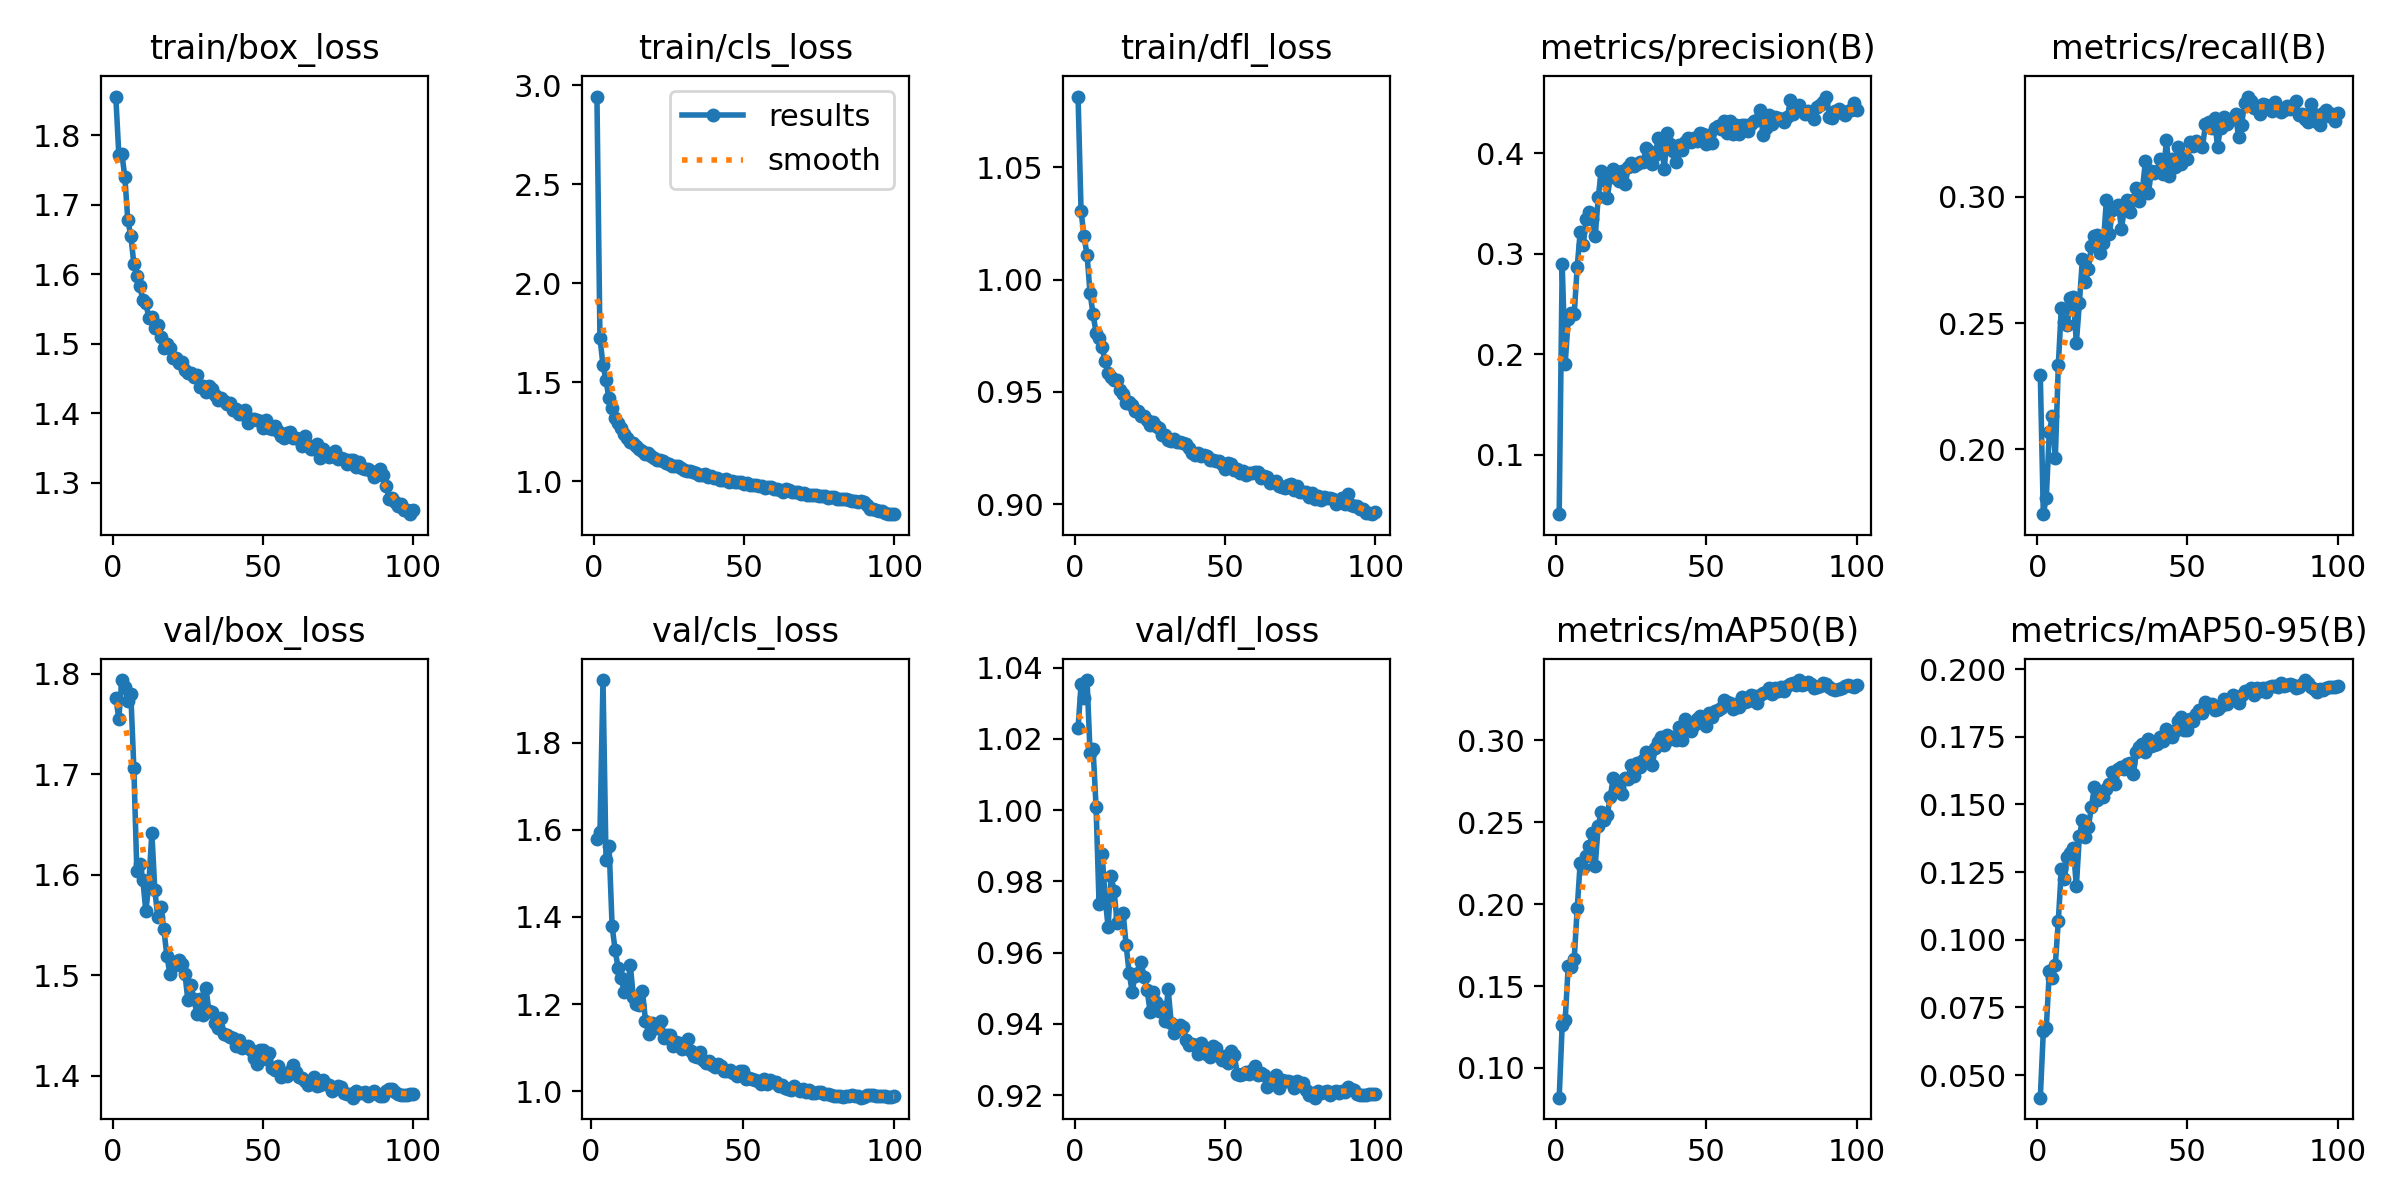

Values plotted in this chart, from the file beside it:
epoch, train/box_loss, train/cls_loss, train/dfl_loss, metrics/precision(B), metrics/recall(B), metrics/mAP50(B), metrics/mAP50-95(B), val/box_loss, val/cls_loss, val/dfl_loss, lr/pg0, lr/pg1, lr/pg2
1, 1.856, 2.942, 1.081, 0.0409, 0.2293, 0.08186, 0.04169, 1.776, inf, 1.023, 0.003301, 0.003301, 0.003301
2, 1.772, 1.724, 1.03, 0.29, 0.1744, 0.1262, 0.06622, 1.755, 1.579, 1.035, 0.006568, 0.006568, 0.006568
3, 1.774, 1.589, 1.019, 0.1906, 0.181, 0.1295, 0.06751, 1.794, 1.596, 1.032, 0.00977, 0.00977, 0.00977
4, 1.74, 1.511, 1.011, 0.2347, 0.207, 0.162, 0.0883, 1.787, 1.944, 1.036, 0.009703, 0.009703, 0.009703
5, 1.677, 1.418, 0.9939, 0.241, 0.2131, 0.1615, 0.08572, 1.774, 1.531, 1.016, 0.009604, 0.009604, 0.009604
6, 1.655, 1.367, 0.9845, 0.2397, 0.1967, 0.1665, 0.0908, 1.78, 1.563, 1.017, 0.009505, 0.009505, 0.009505
7, 1.615, 1.322, 0.9763, 0.2872, 0.2335, 0.1974, 0.1071, 1.707, 1.379, 1.001, 0.009406, 0.009406, 0.009406
8, 1.597, 1.292, 0.974, 0.3219, 0.2562, 0.2254, 0.126, 1.604, 1.324, 0.9736, 0.009307, 0.009307, 0.009307
9, 1.582, 1.268, 0.9698, 0.3089, 0.2503, 0.2218, 0.1226, 1.611, 1.282, 0.9878, 0.009208, 0.009208, 0.009208
10, 1.563, 1.237, 0.9636, 0.3348, 0.2492, 0.2292, 0.1306, 1.595, 1.26, 0.9755, 0.009109, 0.009109, 0.009109
11, 1.559, 1.218, 0.9585, 0.3413, 0.2598, 0.2353, 0.1319, 1.564, 1.227, 0.9672, 0.00901, 0.00901, 0.00901
12, 1.537, 1.198, 0.9566, 0.3344, 0.2602, 0.2433, 0.1341, 1.591, 1.237, 0.9814, 0.008911, 0.008911, 0.008911
13, 1.539, 1.191, 0.9554, 0.3175, 0.2421, 0.2236, 0.1197, 1.642, 1.289, 0.9773, 0.008812, 0.008812, 0.008812
14, 1.522, 1.179, 0.9552, 0.3562, 0.2578, 0.248, 0.1382, 1.585, 1.216, 0.9684, 0.008713, 0.008713, 0.008713
15, 1.528, 1.162, 0.9506, 0.3822, 0.2752, 0.2562, 0.1442, 1.558, 1.201, 0.9703, 0.008614, 0.008614, 0.008614
16, 1.509, 1.151, 0.9489, 0.3736, 0.2664, 0.2511, 0.1379, 1.568, 1.197, 0.9712, 0.008515, 0.008515, 0.008515
17, 1.493, 1.137, 0.945, 0.3556, 0.2713, 0.2547, 0.1416, 1.546, 1.231, 0.9621, 0.008416, 0.008416, 0.008416
18, 1.5, 1.141, 0.9454, 0.3761, 0.2805, 0.2656, 0.149, 1.52, 1.162, 0.9544, 0.008317, 0.008317, 0.008317
19, 1.494, 1.13, 0.9443, 0.3848, 0.2846, 0.2769, 0.1564, 1.502, 1.132, 0.9491, 0.008218, 0.008218, 0.008218
20, 1.48, 1.116, 0.9416, 0.3752, 0.2848, 0.2716, 0.1516, 1.514, 1.156, 0.9536, 0.008119, 0.008119, 0.008119
21, 1.479, 1.108, 0.9417, 0.3722, 0.2778, 0.2709, 0.1537, 1.511, 1.145, 0.9543, 0.00802, 0.00802, 0.00802
22, 1.472, 1.108, 0.939, 0.3821, 0.2816, 0.2675, 0.1526, 1.515, 1.144, 0.9573, 0.007921, 0.007921, 0.007921
23, 1.474, 1.101, 0.939, 0.3694, 0.2988, 0.2773, 0.1556, 1.511, 1.162, 0.953, 0.007822, 0.007822, 0.007822
24, 1.462, 1.09, 0.9376, 0.3864, 0.2851, 0.2765, 0.1577, 1.502, 1.123, 0.9494, 0.007723, 0.007723, 0.007723
25, 1.458, 1.086, 0.9351, 0.3909, 0.2947, 0.2852, 0.162, 1.475, 1.128, 0.9434, 0.007624, 0.007624, 0.007624
26, 1.457, 1.079, 0.9367, 0.3874, 0.2957, 0.2784, 0.1574, 1.49, 1.129, 0.9488, 0.007525, 0.007525, 0.007525
27, 1.452, 1.077, 0.9348, 0.3891, 0.2969, 0.2862, 0.163, 1.477, 1.103, 0.9462, 0.007426, 0.007426, 0.007426
28, 1.454, 1.079, 0.9339, 0.3915, 0.2873, 0.2836, 0.1639, 1.462, 1.113, 0.9437, 0.007327, 0.007327, 0.007327
29, 1.438, 1.065, 0.9308, 0.3919, 0.2954, 0.288, 0.163, 1.476, 1.11, 0.9447, 0.007228, 0.007228, 0.007228
30, 1.439, 1.056, 0.9306, 0.4051, 0.2986, 0.2928, 0.1649, 1.46, 1.096, 0.9408, 0.007129, 0.007129, 0.007129
31, 1.43, 1.052, 0.9287, 0.4023, 0.2941, 0.2915, 0.1653, 1.488, 1.11, 0.9497, 0.00703, 0.00703, 0.00703
32, 1.439, 1.053, 0.9283, 0.3896, 0.2986, 0.2852, 0.1613, 1.464, 1.12, 0.9404, 0.006931, 0.006931, 0.006931
33, 1.435, 1.047, 0.9292, 0.3987, 0.3036, 0.2954, 0.1694, 1.463, 1.093, 0.9375, 0.006832, 0.006832, 0.006832
34, 1.426, 1.043, 0.9278, 0.4152, 0.2982, 0.2989, 0.1713, 1.453, 1.081, 0.9392, 0.006733, 0.006733, 0.006733
35, 1.419, 1.033, 0.9276, 0.4101, 0.3029, 0.302, 0.1724, 1.448, 1.078, 0.9396, 0.006634, 0.006634, 0.006634
36, 1.422, 1.033, 0.9273, 0.3846, 0.314, 0.2975, 0.1694, 1.458, 1.09, 0.939, 0.006535, 0.006535, 0.006535
37, 1.417, 1.034, 0.9269, 0.4203, 0.3016, 0.3036, 0.1743, 1.442, 1.073, 0.9355, 0.006436, 0.006436, 0.006436
38, 1.413, 1.023, 0.9248, 0.4097, 0.3103, 0.3009, 0.1718, 1.441, 1.065, 0.934, 0.006337, 0.006337, 0.006337
39, 1.415, 1.026, 0.9227, 0.4024, 0.3094, 0.3021, 0.1719, 1.438, 1.07, 0.9342, 0.006238, 0.006238, 0.006238
40, 1.404, 1.014, 0.9219, 0.3912, 0.3103, 0.3003, 0.1725, 1.438, 1.06, 0.9339, 0.006139, 0.006139, 0.006139
41, 1.405, 1.016, 0.9227, 0.4087, 0.3148, 0.308, 0.1748, 1.43, 1.056, 0.9315, 0.00604, 0.00604, 0.00604
42, 1.399, 1.008, 0.9215, 0.4035, 0.3089, 0.3004, 0.1736, 1.436, 1.062, 0.9347, 0.005941, 0.005941, 0.005941
43, 1.398, 1.009, 0.9221, 0.411, 0.3226, 0.3132, 0.178, 1.428, 1.058, 0.9319, 0.005842, 0.005842, 0.005842
44, 1.405, 1.012, 0.9215, 0.4149, 0.3081, 0.3068, 0.1771, 1.429, 1.047, 0.9315, 0.005743, 0.005743, 0.005743
45, 1.386, 0.9969, 0.9195, 0.4117, 0.3148, 0.3057, 0.1749, 1.43, 1.048, 0.9306, 0.005644, 0.005644, 0.005644
46, 1.392, 0.9995, 0.9197, 0.4151, 0.3117, 0.3092, 0.1772, 1.426, 1.049, 0.9339, 0.005545, 0.005545, 0.005545
47, 1.392, 0.9959, 0.9191, 0.4123, 0.3197, 0.313, 0.1809, 1.417, 1.043, 0.9331, 0.005446, 0.005446, 0.005446
48, 1.39, 0.9958, 0.9192, 0.4205, 0.3129, 0.3149, 0.1821, 1.412, 1.034, 0.9308, 0.005347, 0.005347, 0.005347
49, 1.389, 0.9939, 0.918, 0.4192, 0.316, 0.3106, 0.1777, 1.425, 1.048, 0.9298, 0.005248, 0.005248, 0.005248
50, 1.379, 0.9838, 0.9155, 0.409, 0.315, 0.3085, 0.1774, 1.425, 1.047, 0.931, 0.005149, 0.005149, 0.005149
51, 1.39, 0.9933, 0.9182, 0.4185, 0.3217, 0.3167, 0.1816, 1.416, 1.028, 0.9291, 0.00505, 0.00505, 0.00505
52, 1.378, 0.9786, 0.9178, 0.4107, 0.3202, 0.3145, 0.181, 1.423, 1.03, 0.9323, 0.004951, 0.004951, 0.004951
53, 1.377, 0.9831, 0.915, 0.4254, 0.3221, 0.3179, 0.1835, 1.408, 1.027, 0.9314, 0.004852, 0.004852, 0.004852
54, 1.382, 0.9811, 0.9157, 0.4275, 0.3209, 0.3184, 0.1848, 1.405, 1.025, 0.926, 0.004753, 0.004753, 0.004753
55, 1.375, 0.9772, 0.9141, 0.4242, 0.3198, 0.3201, 0.1839, 1.41, 1.023, 0.9256, 0.004654, 0.004654, 0.004654
56, 1.367, 0.9742, 0.9145, 0.432, 0.3287, 0.3248, 0.1879, 1.399, 1.016, 0.9258, 0.004555, 0.004555, 0.004555
57, 1.365, 0.9656, 0.9128, 0.42, 0.3296, 0.3232, 0.1863, 1.401, 1.027, 0.9265, 0.004456, 0.004456, 0.004456
58, 1.371, 0.9728, 0.9139, 0.4323, 0.3271, 0.3226, 0.187, 1.399, 1.017, 0.926, 0.004357, 0.004357, 0.004357
59, 1.373, 0.9695, 0.9139, 0.4192, 0.3313, 0.3192, 0.1848, 1.405, 1.025, 0.9271, 0.004258, 0.004258, 0.004258
60, 1.365, 0.9601, 0.9142, 0.4281, 0.3197, 0.3223, 0.1853, 1.411, 1.022, 0.9282, 0.004159, 0.004159, 0.004159
... 40 more rows
